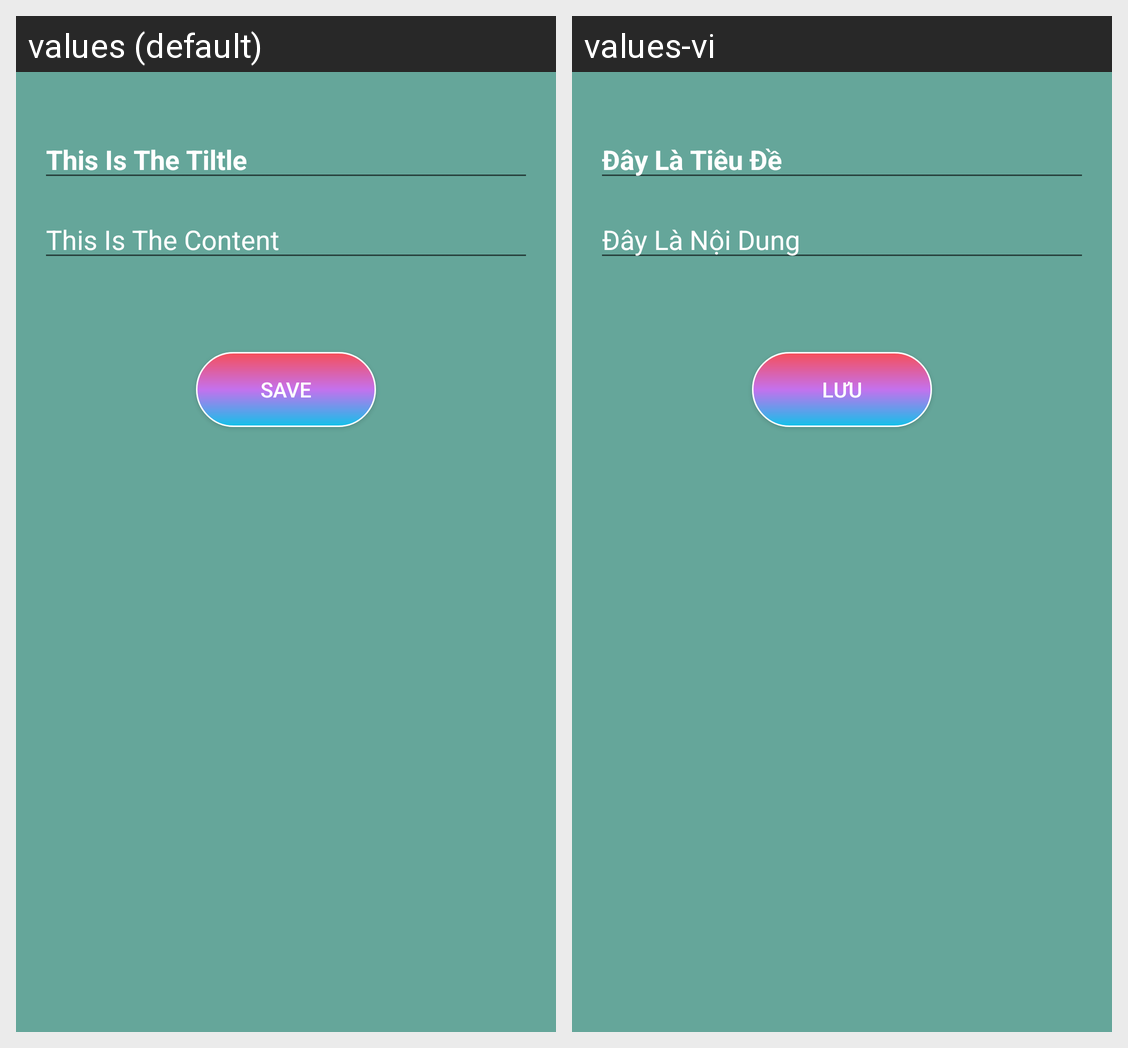

The same Android screen rendered under two of its app's locales, left to right. List the strings drawn on it with the default value and each locale's translation.
Android screen res/layout/activity_add.xml rendered under 2 locales, left to right: values (default), values-vi. Device: Nexus 5 (rendered at 1080×1920; each locale shown at half size, 540×960, under a caption strip naming it); theme Theme.UngDungNhacNho.
Strings drawn on this screen, with the default value and each locale's value (text and hints the layout hard-codes, and strings that could not be matched under every locale, appear in the picture but are not listed):

editTitle
  values: This Is The Tiltle
  values-vi: Đây Là Tiêu Đề

editContent
  values: This Is The Content
  values-vi: Đây Là Nội Dung

btnAdd
  values: Save
  values-vi: Lưu
